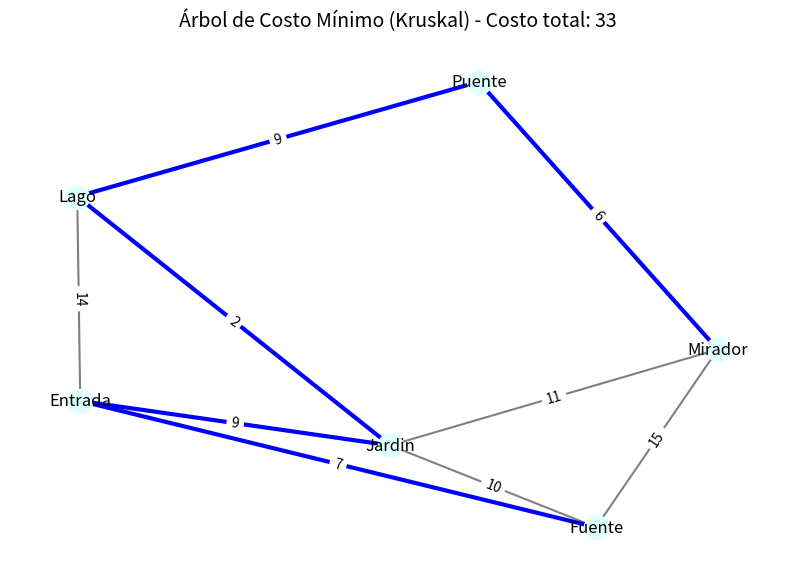
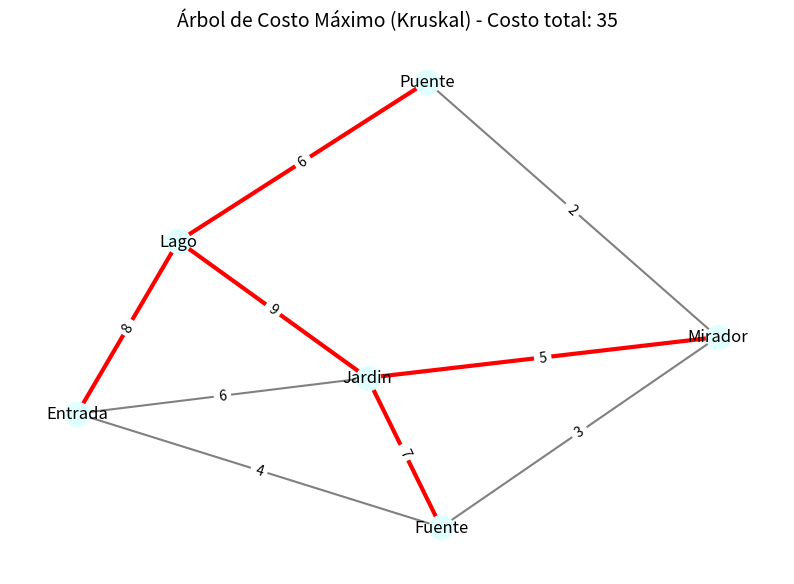

Here is the Python script that generated these plots, in order:
#Justificación: El algoritmo de Kruskal es un algoritmo para encontrar el árbol parcial mínimo y máximo, por lo que
#en el caso del mínimo se aplic apara encontrar el arbol para visitar todas las áreas de colomos en el menor tiempo posible,
#mientras que el máximo se orienta a encontrar el arbol para visitar todas las áreas de colomos en el mayor tiempo posible.

import matplotlib.pyplot as plt
import networkx as nx

def kruskal(grafo, modo="min"):
    print(f"\nALGORITMO DE KRUSKAL \n({'MÍNIMO' if modo=='min' else 'MÁXIMO'} COSTE)\n")

    #Convertir el grafo en una lista de aristas
    aristas = []
    for u in grafo:
        for v, peso in grafo[u]:
            # Evita duplicar aristas (A-B y B-A)
            if (v, u, peso) not in aristas:
                aristas.append((u, v, peso))

    #Ordenar aristas por peso
    aristas.sort(key=lambda x: x[2], reverse=(modo=="max"))

    print("Aristas ordenadas:")
    for u, v, p in aristas:
        print(f"  {u} -- {p} -- {v}")

    print("\n")

    #Estructura union-find
    padre = {nodo: nodo for nodo in grafo}

    def encontrar(nodo):
        #Encuentra la raíz del conjunto del nodo
        while padre[nodo] != nodo:
            nodo = padre[nodo]
        return nodo

    def unir(a, b):
        #Une los conjuntos de los nodos a y b
        raizA = encontrar(a)
        raizB = encontrar(b)
        if raizA != raizB:
            padre[raizB] = raizA


    #Se recorren las aristas en orden
    mst = []
    costo_total = 0
    paso = 1

    for u, v, peso in aristas:
        print(f"Paso {paso}: Considerando arista {u} -- {peso} -- {v}")
        paso += 1

        raiz_u = encontrar(u)
        raiz_v = encontrar(v)

        if raiz_u != raiz_v:
            #Si no forman ciclo -> se agrega
            print("Se agrega al árbol (no forma ciclo).")
            mst.append((u, v, peso))
            costo_total += peso
            unir(u, v)
        else:
            #Si forman ciclo -> se descarta
            print("Se descarta (formaría un ciclo).")

        print()

        #Si ya tenemos n-1 aristas, se da por concluido
        if len(mst) == len(grafo) - 1:
            break

    #Resultados
    print("\nRESULTADO FINAL: ")
    print("Aristas del árbol generado:")
    for u, v, p in mst:
        print(f"  {u} -- {p} -- {v}")

    print(f"\nCosto total del árbol: {costo_total}\n")

    return mst, costo_total

def dibujar_kruskal(grafo, modo="min"):
    mst, costo = kruskal(grafo, modo)

    #Convertimos el grafo original a NetworkX
    G = nx.Graph()
    for nodo in grafo:
        for vecino, peso in grafo[nodo]:
            G.add_edge(nodo, vecino, weight=peso)

    #Grafo SOLO con aristas del MST de Kruskal
    MST = nx.Graph()
    for u, v, peso in mst:
        MST.add_edge(u, v, weight=peso)

    pos = nx.spring_layout(G, seed=42)

    plt.figure(figsize=(10, 7))
    titulo = "Árbol de Costo Mínimo (Kruskal)" if modo == "min" else "Árbol de Costo Máximo (Kruskal)"
    plt.title(f"{titulo} - Costo total: {costo}", fontsize=14)

    #Dibujar grafo original en gris
    nx.draw(G, pos, with_labels=True, node_color="lightcyan", edge_color="gray", width=1.5)

    #Dibujar las aristas del MST en azul o rojo según modo
    color = "blue" if modo == "min" else "red"
    nx.draw_networkx_edges(
        G, pos,
        edgelist=MST.edges(),
        width=3,
        edge_color=color
    )

    #Dibujar pesos
    etiquetas = nx.get_edge_attributes(G, 'weight')
    nx.draw_networkx_edge_labels(G, pos, edge_labels=etiquetas)

    plt.show()

graph1 = {
    'Entrada': [('Fuente', 7), ('Jardin', 9), ('Lago', 14)],
    'Fuente': [('Entrada', 7), ('Jardin', 10), ('Mirador', 15)],
    'Jardin': [('Entrada', 9), ('Fuente', 10), ('Mirador', 11), ('Lago', 2)],
    'Mirador': [('Fuente', 15), ('Jardin', 11), ('Puente', 6)],
    'Puente': [('Mirador', 6), ('Lago', 9)],
    'Lago': [('Entrada', 14), ('Jardin', 2), ('Puente', 9)],
}

graph2 = {
    'Entrada': [('Fuente', 4), ('Jardin', 6), ('Lago', 8)],
    'Fuente': [('Entrada', 4), ('Jardin', 7), ('Mirador', 3)],
    'Jardin': [('Entrada', 6), ('Fuente', 7), ('Mirador', 5), ('Lago', 9)],
    'Mirador': [('Fuente', 3), ('Jardin', 5), ('Puente', 2)],
    'Puente': [('Mirador', 2), ('Lago', 6)],
    'Lago': [('Entrada', 8), ('Jardin', 9), ('Puente', 6)],
}

kruskal(graph1, modo="min") #Árbol de costo mínimo
kruskal(graph2, modo="max") #Árbol de costo máximo
dibujar_kruskal(graph1, modo="min") #Árbol de costo mínimo
dibujar_kruskal(graph2, modo="max") #Árbol de costo máximo
